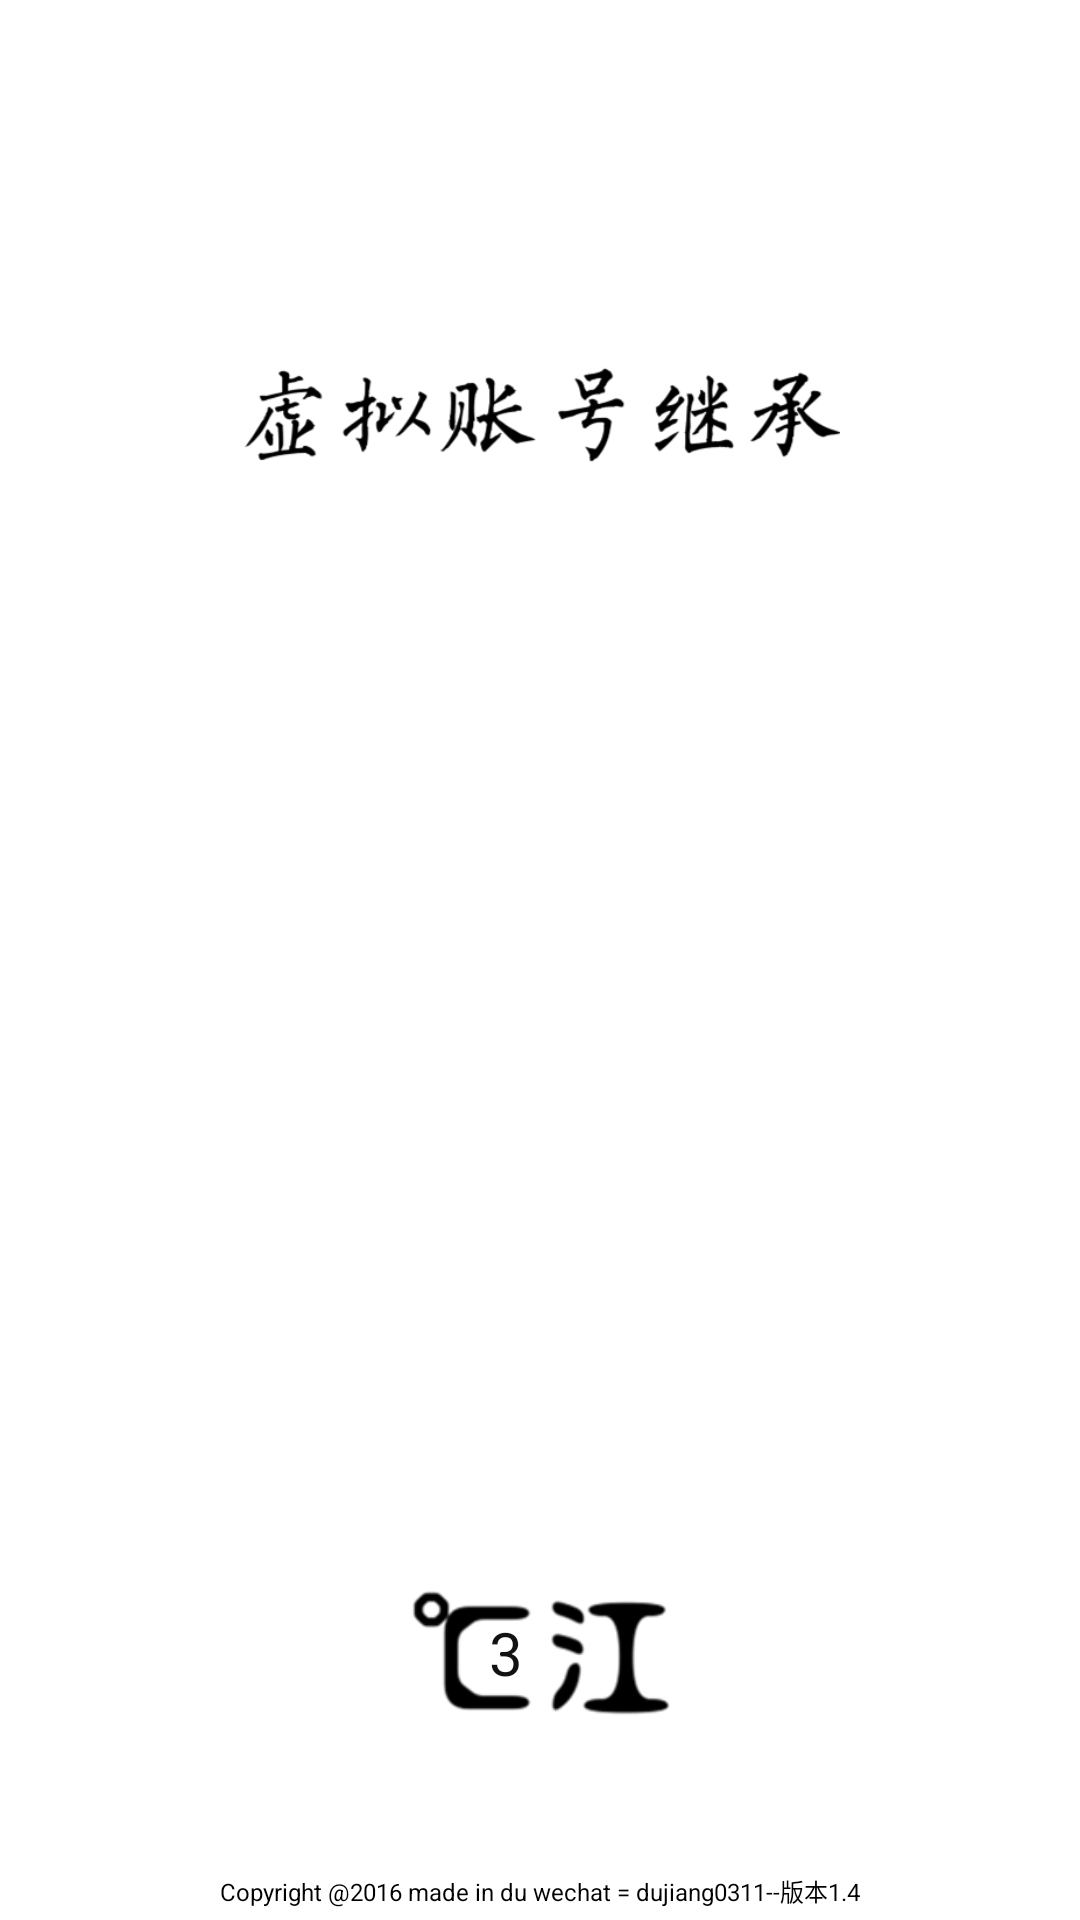

Here is an Android app screen rendered from its layout file. Give the layout XML and the strings, colors and styles it references.
<!-- AndroidManifest.xml: activity theme NoActivityFullscreen -->
<!-- res/layout/activity_splash.xml -->
<?xml version="1.0" encoding="utf-8"?>
<FrameLayout xmlns:android="http://schemas.android.com/apk/res/android"
    xmlns:tools="http://schemas.android.com/tools"
    android:layout_width="match_parent"
    android:layout_height="match_parent">

    <ImageView
        android:id="@+id/bing_pic_img"
        android:layout_width="match_parent"
        android:layout_height="match_parent" />

    <RelativeLayout
        android:id="@+id/activity_first"
        android:layout_width="match_parent"
        android:layout_height="match_parent"
        android:background="#FFFFFF"
        android:gravity="center_horizontal"
        tools:context="com.dujiang.myapplication.SplashActivity">


        
        <ImageView
            android:layout_width="200dp"
            android:layout_height="wrap_content"
            android:layout_alignParentTop="true"
            android:layout_centerHorizontal="true"
            android:layout_marginLeft="20dp"
            android:layout_marginRight="20dp"
            android:layout_marginTop="93dp"
            android:src="@drawable/logo12" />

        <TextView
            android:id="@+id/tv_advt"
            android:layout_width="wrap_content"
            android:layout_height="wrap_content"
            android:layout_alignBottom="@+id/imageView"
            android:layout_alignStart="@+id/imageView"
            android:layout_marginBottom="35dp"
            android:layout_marginStart="28dp"

            android:gravity="right"
            android:text="3"
            android:textColor="#121212"
            android:textSize="20sp" />

        <ImageView
            android:id="@+id/imageView"
            android:layout_width="90dp"
            android:layout_height="95dp"
            android:layout_above="@+id/textView2"
            android:layout_centerHorizontal="true"
            android:layout_marginBottom="25dp"
            android:layout_marginLeft="25dp"
            android:layout_marginRight="25dp"
            android:src="@drawable/logo" />


        <TextView
            android:id="@+id/textView2"
            android:layout_width="wrap_content"
            android:layout_height="wrap_content"
            android:layout_alignParentBottom="true"
            android:layout_centerHorizontal="true"
            android:text="Copyright @2016 made in du wechat = dujiang0311--版本1.4"
            android:textColor="#000000"
            android:layout_marginBottom="4dp"
            android:textSize="8dp" />

    </RelativeLayout>
</FrameLayout>
<!-- resources referenced by this layout -->
<resources>
  <!-- drawable logo: png bitmap (drawable, 4249 bytes) -->
  <!-- drawable logo12: png bitmap (drawable, 15850 bytes) -->
  <style name="NoActivityFullscreen" parent="Theme.AppCompat.Light.NoActionBar">
          <item name="windowNoTitle">true</item>
          <item name="windowActionBar">false</item>
          <item name="android:windowFullscreen">true</item>
          <item name="android:windowContentOverlay">@null</item>
      </style>
</resources>
